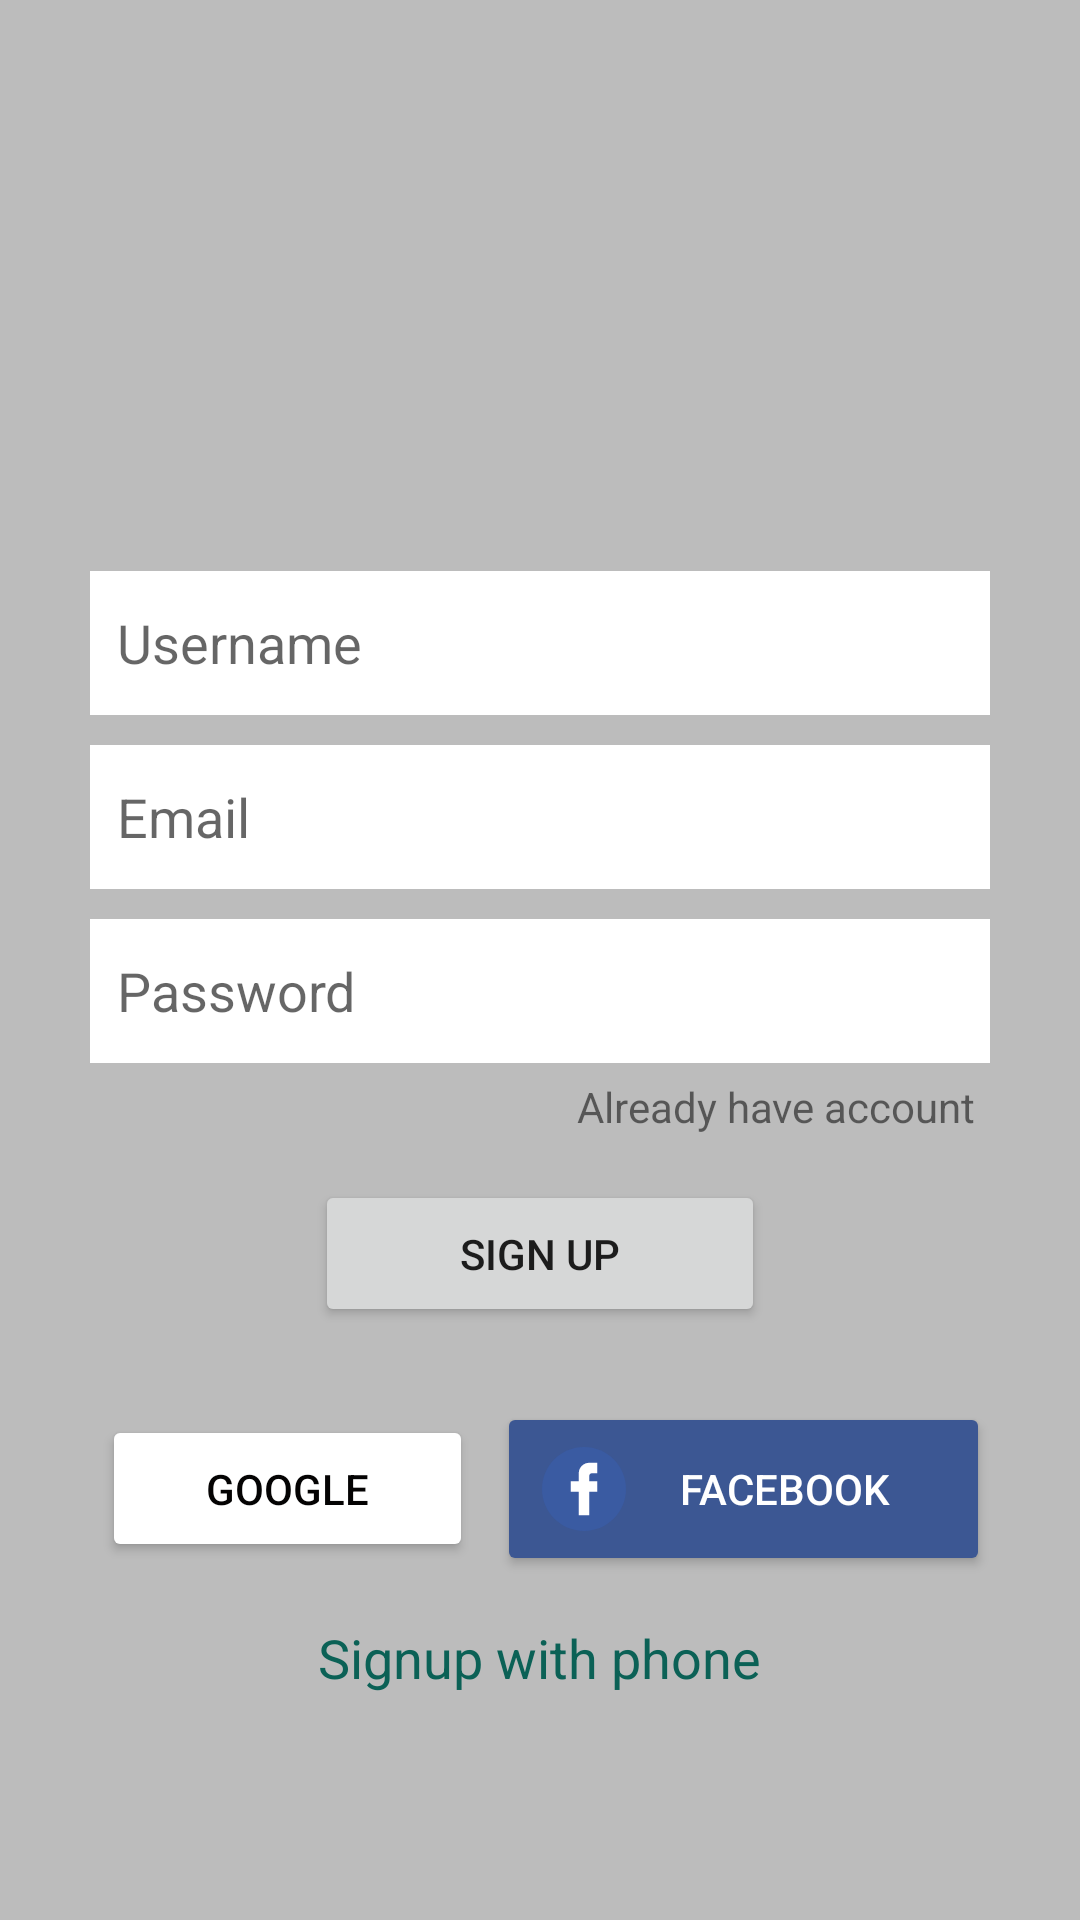

Here is an Android app screen rendered from its layout file. Give the layout XML and the strings, colors and styles it references.
<!-- AndroidManifest.xml: application theme Theme.Whatsappmp -->
<!-- res/layout/activity_sign_up.xml -->
<?xml version="1.0" encoding="utf-8"?>
<LinearLayout xmlns:android="http://schemas.android.com/apk/res/android"
    xmlns:app="http://schemas.android.com/apk/res-auto"
    xmlns:tools="http://schemas.android.com/tools"
    android:layout_width="match_parent"
    android:layout_height="match_parent"
    tools:context=".SignUpActivity"
    android:orientation="vertical"
    android:background="@color/grayBackground"
    android:gravity="center">


    <LinearLayout
        android:layout_width="match_parent"
        android:layout_height="wrap_content"
        android:layout_marginLeft="30dp"
        android:layout_marginRight="30dp"
        android:gravity="center"
        android:orientation="vertical">

        <ImageView
            android:id="@+id/imageView"
            android:layout_width="100dp"
            android:layout_height="100dp"
            android:layout_weight="1"
            app:srcCompat="@drawable/whatsappicon" />

        <EditText
            android:id="@+id/etuserName"
            android:layout_width="match_parent"
            android:layout_height="48dp"
            android:layout_marginTop="15dp"
            android:layout_marginBottom="10dp"
            android:layout_weight="1"
            android:background="@color/white"
            android:ems="10"
            android:hint="Username"
            android:inputType="textPersonName"
            android:padding="9dp" />

        <EditText
            android:id="@+id/etEmail"
            android:layout_width="match_parent"
            android:layout_height="48dp"
            android:layout_marginBottom="10dp"
            android:layout_weight="1"
            android:background="@color/white"
            android:ems="10"
            android:hint="Email"
            android:inputType="textEmailAddress"
            android:padding="9dp" />

        <EditText
            android:id="@+id/etPassword"
            android:layout_width="match_parent"
            android:layout_height="48dp"
            android:layout_weight="1"
            android:background="@color/white"
            android:ems="10"
            android:hint="Password"
            android:inputType="textPassword"
            android:padding="9dp" />

        <TextView
            android:id="@+id/tvAlreadyAccount"
            android:layout_width="wrap_content"
            android:layout_height="wrap_content"
            android:layout_gravity="right"
            android:layout_weight="1"
            android:gravity="right"
            android:padding="5dp"
            android:text="Already have account" />

        <Button
            android:id="@+id/btn_signUp"
            android:layout_width="150dp"
            android:layout_height="wrap_content"
            android:layout_marginTop="10dp"
            android:layout_weight="1"
            android:padding="15dp"
            android:text="Sign up"
            app:cornerRadius="4dp" />

        <LinearLayout
            android:layout_width="match_parent"
            android:layout_height="match_parent"
            android:layout_weight="1"
            android:orientation="horizontal">

            <Button
                android:id="@+id/btn_google"
                android:layout_width="wrap_content"
                android:layout_height="wrap_content"
                android:layout_marginLeft="4dp"
                android:layout_marginTop="25dp"
                android:layout_marginRight="4dp"
                android:layout_weight="1"
                android:backgroundTint="@color/white"

                android:drawableLeft="@drawable/google"
                android:padding="15dp"
                android:text="Google"
                android:textColor="#040303"
                app:cornerRadius="4dp" />

            <Button
                android:id="@+id/btn_fb"
                android:layout_width="wrap_content"
                android:layout_height="wrap_content"
                android:layout_marginLeft="4dp"
                android:layout_marginTop="25dp"
                android:layout_weight="1"
                android:backgroundTint="@color/fb_color"
                android:drawableLeft="@drawable/facebook"
                android:padding="15dp"
                android:text="Facebook"
                android:textColor="@color/white"
                app:cornerRadius="4dp" />
        </LinearLayout>

        <TextView
            android:id="@+id/signUpPhone"
            android:layout_width="wrap_content"
            android:layout_height="wrap_content"
            android:layout_marginTop="15dp"
            android:layout_weight="1"
            android:text="Signup with phone"
            android:textColor="@color/color_primary"
            android:textSize="18sp" />

    </LinearLayout>

</LinearLayout>
<!-- resources referenced by this layout -->
<resources>
  <color name="color_primary">#0b6156</color>
  <color name="fb_color">#3c5793</color>
  <color name="grayBackground">#BCBCBC</color>
  <color name="white">#FFFFFFFF</color>
  <!-- drawable facebook (drawable) -->
  <vector android:height="28dp" android:viewportHeight="512"
      android:viewportWidth="512" android:width="28dp" xmlns:android="http://schemas.android.com/apk/res/android">
      <path android:fillColor="#3A5BA2" android:fillType="evenOdd" android:pathData="M256.23,512C396.81,512 512,396.81 512,256.23C512,115.184 396.81,0 256.23,0C115.184,0 0,115.184 0,256.23C0,396.81 115.184,512 256.23,512L256.23,512z"/>
      <path android:fillColor="#FFFFFF" android:fillType="evenOdd" android:pathData="M224.023,160.085c0,-35.372 28.575,-63.946 63.938,-63.946h48.072v63.946h-32.199c-8.608,0 -15.873,7.257 -15.873,15.873v32.192h48.072v63.938h-48.072v144.22h-63.938v-144.22h-48.065V208.15h48.065V160.085z"/>
  </vector>
  <style name="Theme.Whatsappmp" parent="Theme.MaterialComponents.DayNight.DarkActionBar">
          
          <item name="colorPrimary">@color/color_primary</item>
          <item name="colorPrimaryVariant">@color/colorPrimaryDark</item>
          <item name="colorOnPrimary">@color/white</item>
          
          <item name="colorSecondary">@color/teal_200</item>
          <item name="colorSecondaryVariant">@color/teal_700</item>
          <item name="colorOnSecondary">@color/black</item>
          
          <item name="android:statusBarColor" tools:targetApi="l">?attr/colorPrimaryVariant</item>
          
      </style>
  <color name="colorPrimaryDark">#095049</color>
  <color name="teal_200">#FF03DAC5</color>
  <color name="teal_700">#FF018786</color>
  <color name="black">#FF000000</color>
</resources>
